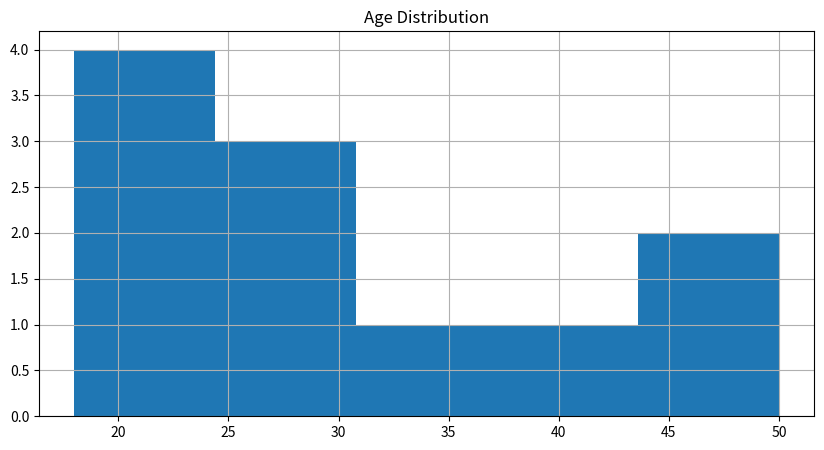

Reproduce this figure in Python.
import matplotlib.pyplot as plt

ages=[18,20,22,22,25,27,30,35,40,45,50]
plt.figure(figsize=(10,5))
plt.hist(ages,bins=5)
plt.title('Age Distribution')
plt.grid()
plt.show()